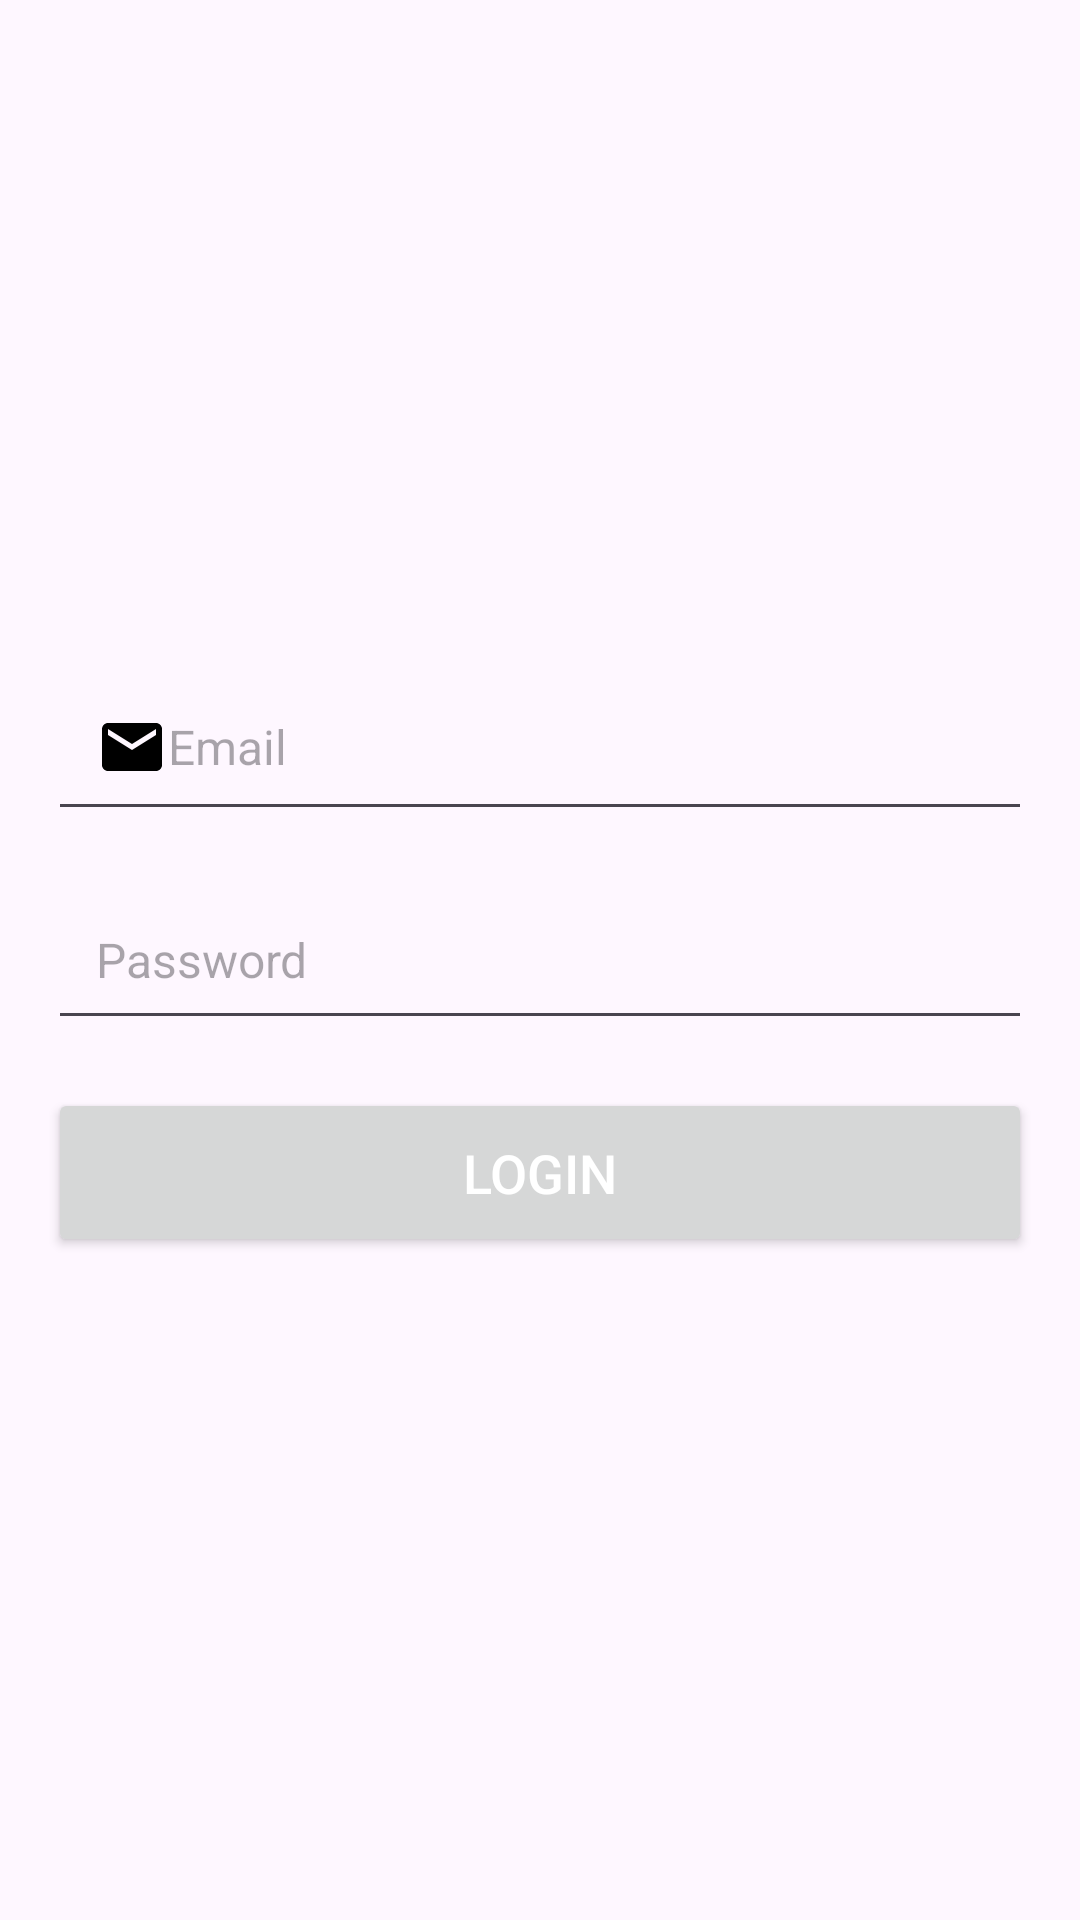

The Android layout XML behind this screen, and the referenced resources:
<!-- AndroidManifest.xml: application theme Theme.EveSafe -->
<!-- res/layout/activity_login.xml -->
<LinearLayout
    xmlns:android="http://schemas.android.com/apk/res/android"
    android:layout_width="match_parent"
    android:layout_height="match_parent"
    android:orientation="vertical"
    android:gravity="center"
    android:padding="16dp">

    
    <EditText
        android:id="@+id/emailEditText"
        android:layout_width="match_parent"
        android:layout_height="wrap_content"
        android:hint="Email"
        android:drawableStart="@drawable/email"
        android:inputType="textEmailAddress"
        android:layout_marginBottom="16dp"
        android:padding="16dp"
    android:minHeight="48dp"
    android:textSize="16sp"
    android:importantForAccessibility="yes" />

    
    <EditText
        android:id="@+id/passwordEditText"
        android:layout_width="match_parent"
        android:layout_height="wrap_content"
        android:hint="Password"
        android:inputType="textPassword"
        android:layout_marginBottom="16dp"
        android:padding="16dp"
         android:minHeight="48dp"
    android:textSize="16sp"
    android:importantForAccessibility="yes" />

    
    <Button
        android:id="@+id/loginButton"
        android:layout_width="match_parent"
        android:layout_height="wrap_content"
        android:text="Login"
        android:textColor="@color/white"
        android:padding="16dp"
    android:minHeight="48dp"
    android:textSize="18sp"
    android:importantForAccessibility="yes" />
</LinearLayout>
<!-- resources referenced by this layout -->
<resources>
  <color name="white">#FFFFFF</color>
  <!-- drawable email (drawable) -->
  <vector xmlns:android="http://schemas.android.com/apk/res/android"
      android:width="24dp"
      android:height="24dp"
      android:viewportWidth="24"
      android:viewportHeight="24"
      android:tint="@color/black"> 
  
      <path
          android:fillColor="@android:color/white"
          android:pathData="M20,4L4,4c-1.1,0 -1.99,0.9 -1.99,2L2,18c0,1.1 0.9,2 2,2h16c1.1,0 2,-0.9 2,-2L22,6c0,-1.1 -0.9,-2 -2,-2zM20,8l-8,5 -8,-5L4,6l8,5 8,-5v2z" />
  </vector>
  <style name="Theme.EveSafe" parent="Base.Theme.EveSafe" />
  <color name="black">#000000</color>
  <style name="Base.Theme.EveSafe" parent="Theme.Material3.DayNight.NoActionBar">
          
          
      </style>
</resources>
